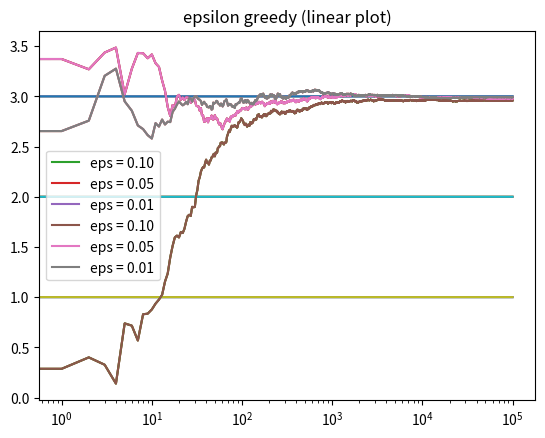

Source code (Python):
import numpy as np
import matplotlib.pyplot as plt
import warnings

warnings.filterwarnings("ignore")

class Bandit:
    def __init__(self, m):
        self.machine = m
        self.mean = 0
        self.N = 0

    def reward(self):
        return self.machine + np.random.randn() # noise

    def update(self, new_value):
        self.N += 1
        self.mean = ((self.N - 1) * self.mean + new_value) / self.N # 更新平均值

def Probability_Distribution(bandits): # 為softmax的分布

    probability_space = 0
    probability_sample = np.zeros(len(bandits))

    for i in range(len(bandits)):
        probability_sample[i] = np.e ** (bandits[i].machine)
        probability_space += probability_sample[i]

    return probability_sample / probability_space

def run(number_of_machine, epsilon, N, visiable = True):
    machines = np.arange(1, number_of_machine + 1, 1)
    bandits = [Bandit(m) for m in machines]
    probability_distribution = Probability_Distribution(bandits)

    each_step_reward = np.empty(N)

    for step in range(N):
        # softmax algorithms
        probability = np.random.random()
        if probability < epsilon:
            choose = np.random.choice(number_of_machine, p = probability_distribution)
        else:
            bandits_mean = [bandit.mean for bandit in bandits]
            choose = np.random.choice(np.where(bandits_mean == np.max(bandits_mean))[0]) # 若出現相同應該隨機選擇

        reward = bandits[choose].reward()
        bandits[choose].update(reward)
        each_step_reward[step] = reward

    cumulative_average = np.cumsum(each_step_reward) / (np.arange(N) + 1)

    # plot moving average ctr
    if visiable:
        for m in machines:
            plt.plot(np.ones(N) * m)
        plt.plot(cumulative_average)
        plt.xscale("log")
        plt.show()

    return cumulative_average

if __name__ == "__main__":
    result_1 = run(3, 0.1, 100000)
    result_05 = run(3, 0.05, 100000)
    result_01 = run(3, 0.01, 100000)

    # log scale plot
    plt.title("epsilon greedy (log scale plot)")
    plt.plot(result_1, label = "eps = 0.10")
    plt.plot(result_05, label = "eps = 0.05")
    plt.plot(result_01, label = "eps = 0.01")
    plt.legend()
    plt.xscale("log")
    plt.show()

    # linear plot
    plt.title("epsilon greedy (linear plot)")
    plt.plot(result_1, label = "eps = 0.10")
    plt.plot(result_05, label = "eps = 0.05")
    plt.plot(result_01, label = "eps = 0.01")
    plt.legend()
    plt.show()

